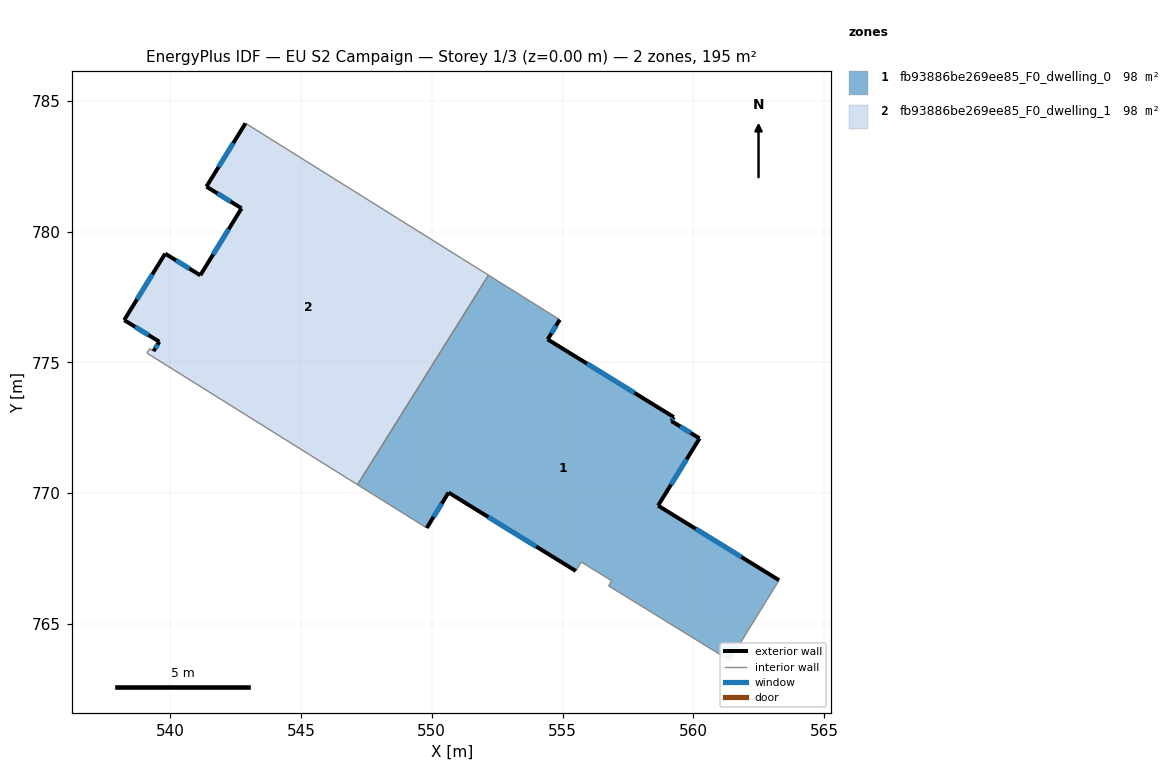
=== STOREY PLAN SPEC (per zone: floor XY polygon, exterior-wall plan segments, windows/doors) ===
zone 1: fb93886be269ee85_F0_dwelling_0  (97.5 m²)
  floor: (559.25, 772.91) (559.16, 772.76) (560.24, 772.09) (558.65, 769.53) (563.28, 766.67) (561.39, 763.61) (556.76, 766.46) (556.88, 766.65) (555.72, 767.37) (555.51, 767.03) (550.64, 770.02) (549.81, 768.67) (547.16, 770.33) (552.17, 778.34) (554.90, 776.63) (554.43, 775.88)
  exterior wall: (559.16, 772.76) – (559.25, 772.91)  [0.2 m]
    window: (559.19, 772.80) – (559.23, 772.86)  [0.1 m²]
  exterior wall: (560.24, 772.09) – (559.16, 772.76)  [1.3 m]
    window: (559.90, 772.30) – (559.50, 772.55)  [0.5 m²]
  exterior wall: (558.65, 769.53) – (560.24, 772.09)  [3.0 m]
    window: (559.15, 770.33) – (559.74, 771.29)  [1.3 m²]
  exterior wall: (563.28, 766.67) – (558.65, 769.53)  [5.4 m]
    window: (561.84, 767.56) – (560.09, 768.64)  [2.3 m²]
  exterior wall: (550.64, 770.02) – (555.51, 767.03)  [5.7 m]
    window: (552.16, 769.09) – (553.99, 767.96)  [2.4 m²]
  exterior wall: (549.81, 768.67) – (550.64, 770.02)  [1.6 m]
    window: (550.07, 769.09) – (550.38, 769.60)  [0.7 m²]
  exterior wall: (554.43, 775.88) – (554.90, 776.63)  [0.9 m]
    window: (554.58, 776.11) – (554.75, 776.40)  [0.4 m²]
  exterior wall: (559.25, 772.91) – (554.43, 775.88)  [5.7 m]
    window: (557.75, 773.83) – (555.93, 774.95)  [2.4 m²]
  interior walls: 8
zone 2: fb93886be269ee85_F0_dwelling_1  (97.5 m²)
  floor: (552.17, 778.34) (547.16, 770.33) (539.11, 775.36) (539.21, 775.52) (539.36, 775.43) (539.58, 775.79) (538.24, 776.62) (539.81, 779.16) (541.15, 778.33) (542.73, 780.89) (541.39, 781.72) (542.88, 784.14)
  exterior wall: (541.15, 778.33) – (539.81, 779.16)  [1.6 m]
    window: (540.73, 778.59) – (540.23, 778.90)  [0.7 m²]
  exterior wall: (542.73, 780.89) – (541.15, 778.33)  [3.0 m]
    window: (542.24, 780.09) – (541.64, 779.13)  [1.3 m²]
  exterior wall: (541.39, 781.72) – (542.73, 780.89)  [1.6 m]
    window: (541.80, 781.46) – (542.31, 781.15)  [0.7 m²]
  exterior wall: (542.88, 784.14) – (541.39, 781.72)  [2.8 m]
    window: (542.41, 783.39) – (541.85, 782.47)  [1.2 m²]
  exterior wall: (539.58, 775.79) – (539.36, 775.43)  [0.4 m]
    window: (539.52, 775.68) – (539.43, 775.54)  [0.2 m²]
  exterior wall: (538.24, 776.62) – (539.58, 775.79)  [1.6 m]
    window: (538.66, 776.36) – (539.17, 776.05)  [0.7 m²]
  exterior wall: (539.81, 779.16) – (538.24, 776.62)  [3.0 m]
    window: (539.32, 778.37) – (538.73, 777.41)  [1.3 m²]
  interior walls: 5

=== DERIVED (storey summary) ===
Building: EU S2 Campaign
Storey: 1 of 3  (floor level z = 0.00 m)
Storey gross floor area: 195.1 m²
Zones on this storey: 2
  - fb93886be269ee85_F0_dwelling_0: floor 97.5 m²; exterior wall 23.7 m (71.2 m²); 8 window(s) 10.1 m²; WWR 14.2%
  - fb93886be269ee85_F0_dwelling_1: floor 97.5 m²; exterior wall 14.0 m (42.0 m²); 7 window(s) 6.0 m²; WWR 14.2%
Zone adjacency (shared interzone walls):
  - fb93886be269ee85_F0_dwelling_0 ↔ fb93886be269ee85_F0_dwelling_1